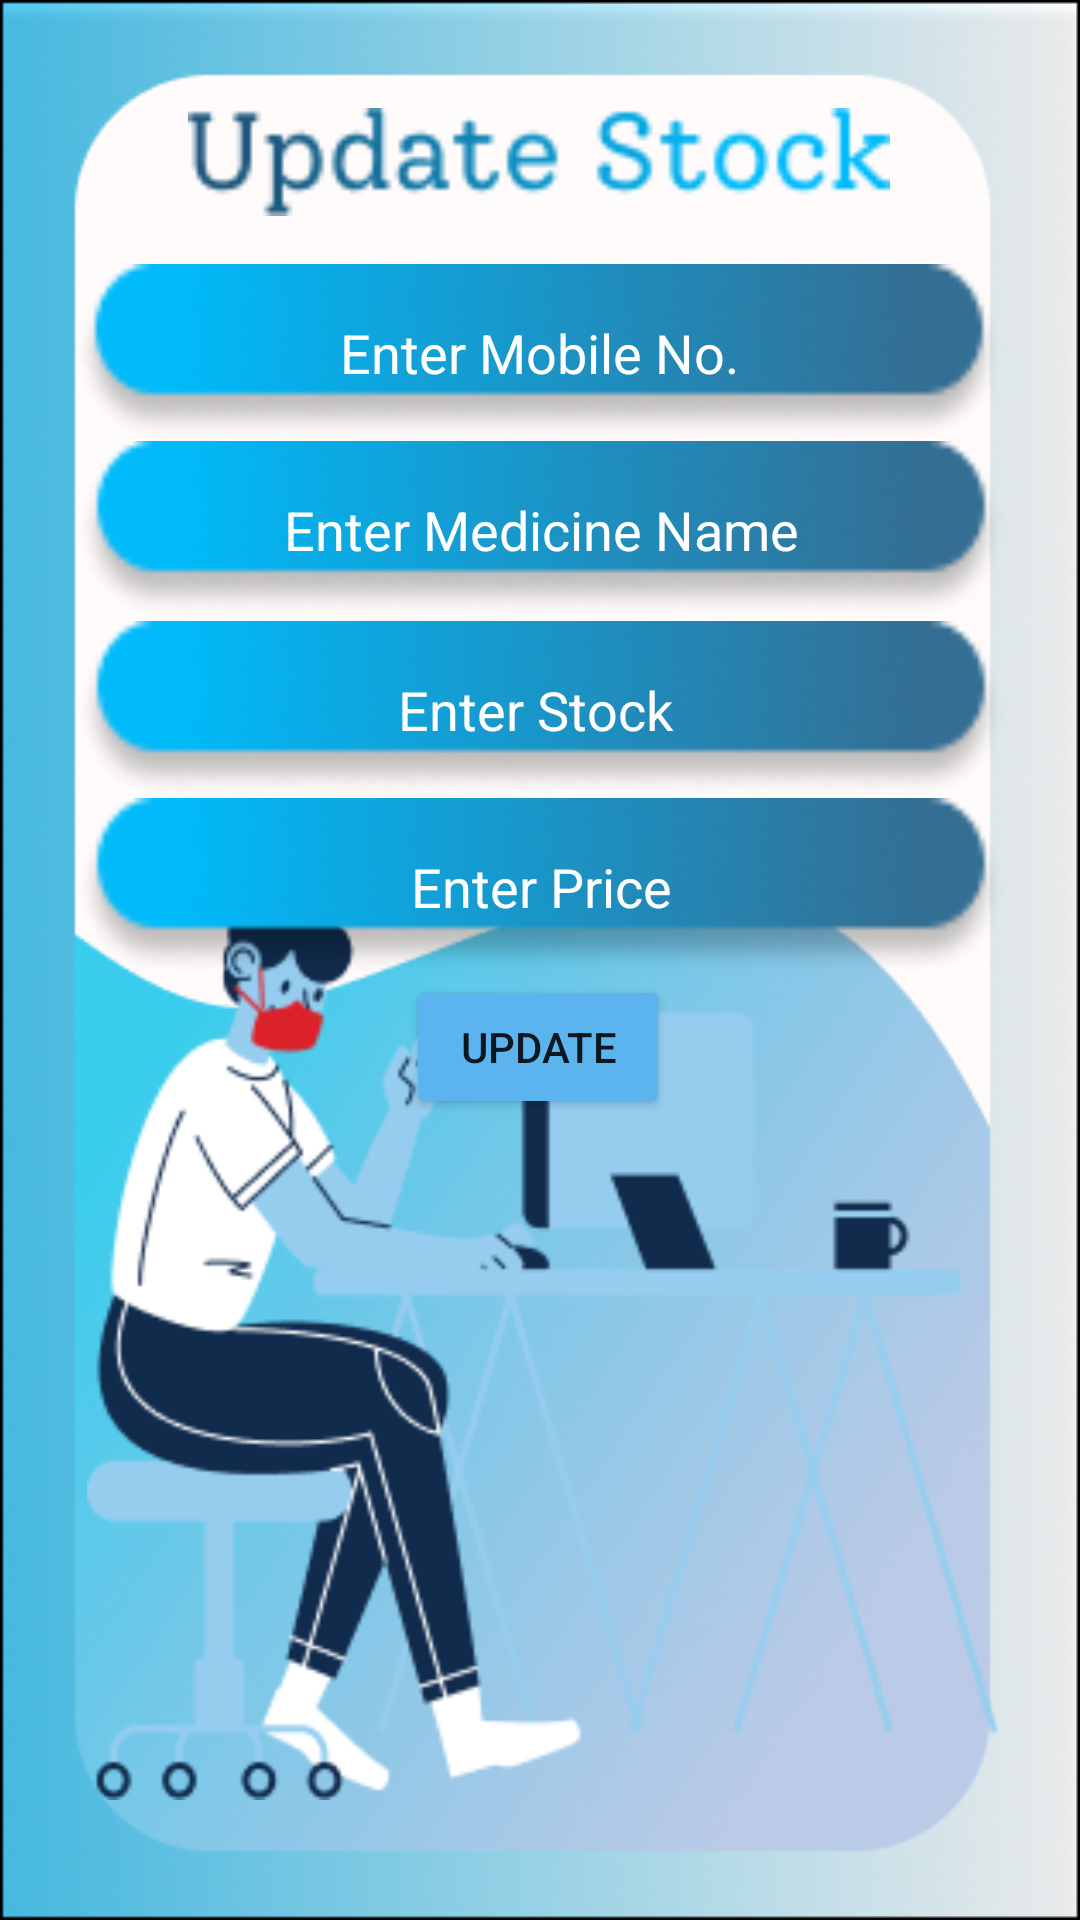

Android layout source for this screen:
<!-- AndroidManifest.xml: application theme Theme.PandemicShootout -->
<!-- res/layout/activity_medicn_stock.xml -->
<?xml version="1.0" encoding="utf-8"?>
<androidx.constraintlayout.widget.ConstraintLayout xmlns:android="http://schemas.android.com/apk/res/android"
    xmlns:app="http://schemas.android.com/apk/res-auto"
    xmlns:tools="http://schemas.android.com/tools"
    android:layout_width="match_parent"
    android:layout_height="match_parent"
    android:background="@drawable/g8"
    tools:context=".MainActivity" >

    <EditText
        android:id="@+id/editTextNumber6"
        android:layout_width="310dp"
        android:layout_height="59dp"
        android:layout_marginTop="1dp"
        android:background="@drawable/r22"
        android:ems="10"
        android:gravity="center"
        android:hint="Enter Stock "
        android:inputType="number"
        android:textColorHint="#FFFFFF"
        app:layout_constraintEnd_toEndOf="parent"
        app:layout_constraintHorizontal_bias="0.504"
        app:layout_constraintStart_toStartOf="parent"
        app:layout_constraintTop_toBottomOf="@+id/editTextTextPersonName3" />

    <EditText
        android:id="@+id/editTextNumber7"
        android:layout_width="310dp"
        android:layout_height="59dp"
        android:layout_marginTop="16dp"
        android:background="@drawable/r22"
        android:ems="10"
        android:gravity="center"
        android:hint="Enter Mobile No."
        android:inputType="number"
        android:textColorHint="#FFFFFF"
        app:layout_constraintEnd_toEndOf="parent"
        app:layout_constraintHorizontal_bias="0.495"
        app:layout_constraintStart_toStartOf="parent"
        app:layout_constraintTop_toBottomOf="@+id/us" />

    <ImageView
        android:id="@+id/imageView22"
        android:layout_width="373dp"
        android:layout_height="321dp"
        android:layout_marginBottom="40dp"
        app:layout_constraintBottom_toBottomOf="parent"
        app:layout_constraintEnd_toEndOf="parent"
        app:layout_constraintHorizontal_bias="0.466"
        app:layout_constraintStart_toStartOf="parent"
        app:srcCompat="@drawable/g4" />



    <EditText
        android:id="@+id/editTextNumber5"
        android:layout_width="310dp"
        android:layout_height="59dp"
        android:background="@drawable/r22"
        android:ems="10"
        android:gravity="center"
        android:hint="Enter Price"
        android:inputType="number"
        android:textColorHint="#FFFFFF"
        app:layout_constraintEnd_toEndOf="parent"
        app:layout_constraintHorizontal_bias="0.504"
        app:layout_constraintStart_toStartOf="parent"
        app:layout_constraintTop_toBottomOf="@+id/editTextNumber6" />

    <EditText
        android:id="@+id/editTextTextPersonName3"
        android:layout_width="310dp"
        android:layout_height="59dp"
        android:background="@drawable/r22"
        android:ems="10"
        android:gravity="center"
        android:hint="Enter Medicine Name"
        android:inputType="textPersonName"
        android:textColorHint="#FFFFFF"
        app:layout_constraintEnd_toEndOf="parent"
        app:layout_constraintHorizontal_bias="0.504"
        app:layout_constraintStart_toStartOf="parent"
        app:layout_constraintTop_toBottomOf="@+id/editTextNumber7" />

    <Button
        android:id="@+id/button4"
        android:layout_width="wrap_content"
        android:layout_height="wrap_content"
        android:backgroundTint="#5CB4EF"
        android:text="Update"
        app:layout_constraintEnd_toEndOf="parent"
        app:layout_constraintHorizontal_bias="0.498"
        app:layout_constraintStart_toStartOf="parent"
        app:layout_constraintTop_toBottomOf="@+id/editTextNumber5" />

    <ImageView
        android:id="@+id/us"
        android:layout_width="264dp"
        android:layout_height="36dp"
        android:layout_marginTop="36dp"
        app:layout_constraintEnd_toEndOf="parent"
        app:layout_constraintHorizontal_bias="0.498"
        app:layout_constraintStart_toStartOf="parent"
        app:layout_constraintTop_toTopOf="parent"
        app:srcCompat="@drawable/us" />

</androidx.constraintlayout.widget.ConstraintLayout>
<!-- resources referenced by this layout -->
<resources>
  <!-- drawable g4: png bitmap (drawable, 18960 bytes) -->
  <!-- drawable g8: png bitmap (drawable, 120369 bytes) -->
  <!-- drawable r22: png bitmap (drawable, 4815 bytes) -->
  <!-- drawable us: png bitmap (drawable, 3889 bytes) -->
  <style name="Theme.PandemicShootout" parent="Theme.MaterialComponents.DayNight.NoActionBar">
          
          <item name="colorPrimary">@color/black</item>
          <item name="colorPrimaryVariant">@color/black</item>
          <item name="colorOnPrimary">@color/white</item>
          
          <item name="colorSecondary">@color/teal_200</item>
          <item name="colorSecondaryVariant">@color/teal_700</item>
          <item name="colorOnSecondary">@color/black</item>
          
          <item name="android:statusBarColor" tools:targetApi="l">?attr/colorPrimaryVariant</item>
          
      </style>
  <!-- not gathered from this repository: default colours our renderer supplied (Android Studio template values) -->
  <color name="teal_200">#FF03DAC5</color>
  <color name="teal_700">#FF018786</color>
  <color name="black">#FF000000</color>
  <color name="white">#FFFFFFFF</color>
</resources>
